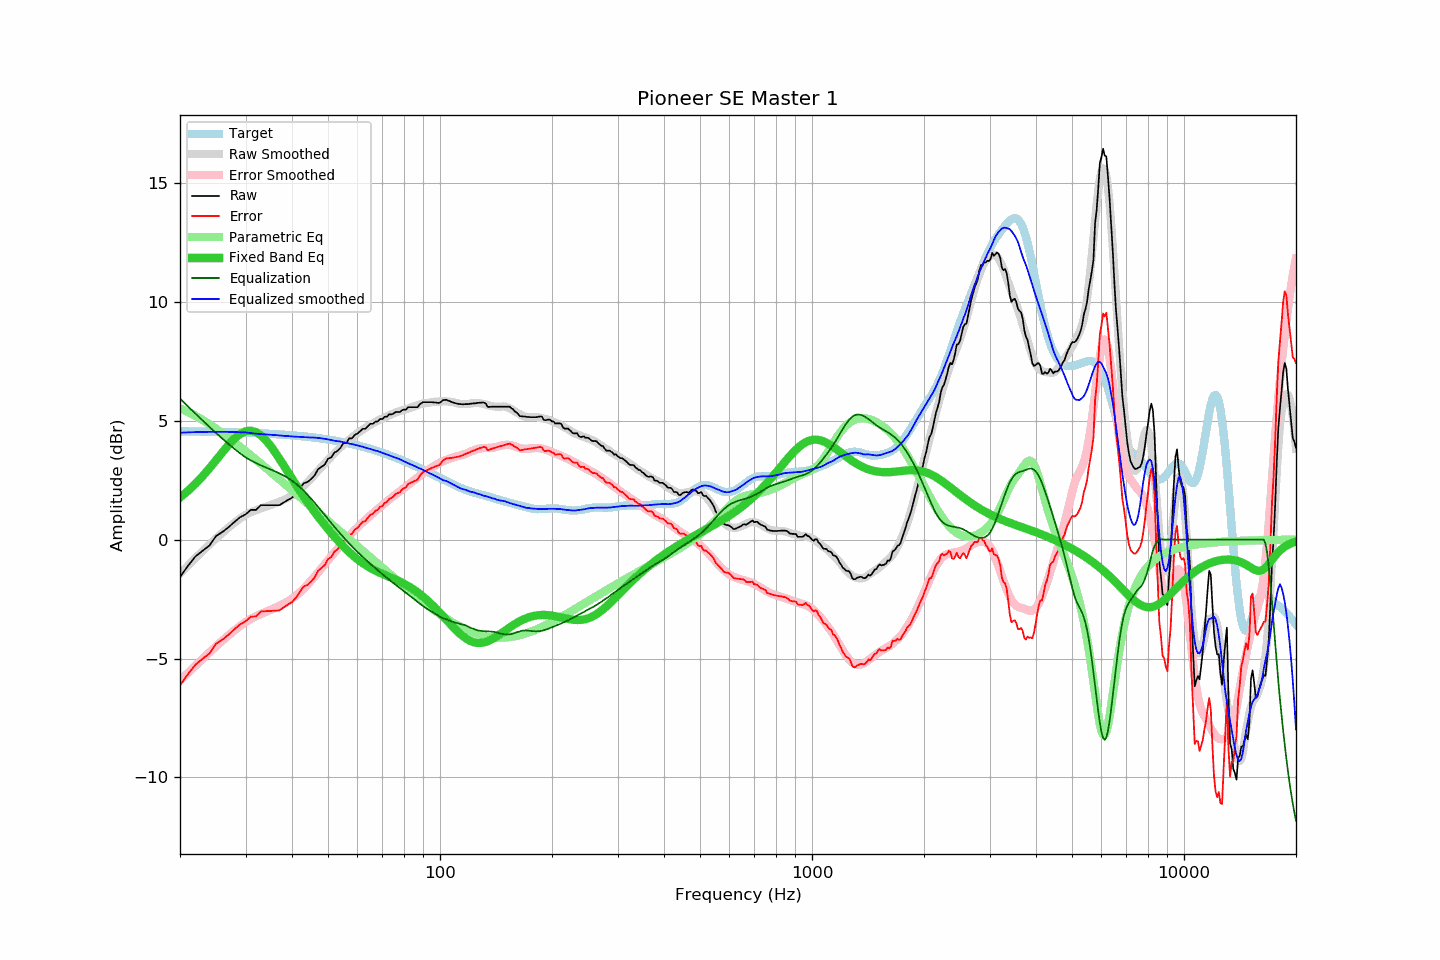

The data file committed next to this chart (first rows):
frequency, raw, error, smoothed, error_smoothed, equalization, parametric_eq, equalized_raw, equalized_smoothed, target
20, -1.57, -6.13, -1.43, -5.93, 5.93, 1.78, 4.37, 4.50, 4.56
21, -1.11, -5.66, -1.10, -5.61, 5.61, 2.05, 4.50, 4.51, 4.56
22, -0.71, -5.26, -0.78, -5.30, 5.30, 2.35, 4.60, 4.52, 4.55
23, -0.47, -5.01, -0.48, -5.01, 5.01, 2.67, 4.55, 4.53, 4.55
24, -0.25, -4.79, -0.21, -4.74, 4.74, 3.00, 4.49, 4.54, 4.54
25, 0.15, -4.38, 0.05, -4.49, 4.49, 3.35, 4.64, 4.54, 4.53
26, 0.32, -4.21, 0.29, -4.25, 4.25, 3.68, 4.57, 4.54, 4.53
27, 0.52, -4.00, 0.51, -4.03, 4.03, 3.99, 4.55, 4.53, 4.52
28, 0.74, -3.77, 0.71, -3.82, 3.82, 4.25, 4.56, 4.53, 4.51
29, 0.94, -3.56, 0.89, -3.63, 3.63, 4.44, 4.58, 4.52, 4.51
30, 1.06, -3.44, 1.05, -3.46, 3.46, 4.56, 4.53, 4.51, 4.50
31, 1.25, -3.24, 1.15, -3.33, 3.33, 4.58, 4.59, 4.48, 4.49
32, 1.25, -3.23, 1.24, -3.22, 3.22, 4.52, 4.47, 4.46, 4.48
33, 1.45, -3.02, 1.31, -3.13, 3.13, 4.39, 4.58, 4.44, 4.47
34, 1.45, -3.01, 1.39, -3.04, 3.04, 4.19, 4.49, 4.43, 4.46
35, 1.45, -3.00, 1.45, -2.96, 2.96, 3.95, 4.41, 4.41, 4.45
36, 1.45, -2.99, 1.53, -2.87, 2.87, 3.69, 4.33, 4.40, 4.44
37, 1.45, -2.98, 1.59, -2.79, 2.79, 3.41, 4.24, 4.38, 4.43
38, 1.56, -2.85, 1.67, -2.70, 2.70, 3.12, 4.26, 4.37, 4.42
39, 1.67, -2.73, 1.76, -2.59, 2.59, 2.84, 4.27, 4.36, 4.40
40, 1.76, -2.63, 1.86, -2.48, 2.48, 2.57, 4.24, 4.34, 4.39
41, 1.93, -2.44, 1.98, -2.36, 2.36, 2.31, 4.29, 4.33, 4.37
42, 2.16, -2.20, 2.11, -2.21, 2.21, 2.06, 4.38, 4.32, 4.36
43, 2.37, -1.97, 2.25, -2.06, 2.06, 1.82, 4.43, 4.31, 4.34
44, 2.42, -1.91, 2.41, -1.90, 1.90, 1.59, 4.32, 4.31, 4.33
45, 2.54, -1.77, 2.57, -1.73, 1.73, 1.37, 4.27, 4.30, 4.31
46, 2.70, -1.59, 2.74, -1.56, 1.56, 1.17, 4.26, 4.29, 4.29
47, 2.96, -1.31, 2.90, -1.38, 1.38, 0.97, 4.34, 4.28, 4.27
48, 3.06, -1.19, 3.06, -1.21, 1.21, 0.79, 4.27, 4.26, 4.25
49, 3.16, -1.07, 3.21, -1.03, 1.03, 0.61, 4.20, 4.24, 4.23
50, 3.40, -0.81, 3.35, -0.86, 0.86, 0.44, 4.27, 4.22, 4.21
51, 3.46, -0.73, 3.49, -0.70, 0.70, 0.28, 4.16, 4.19, 4.19
52, 3.66, -0.51, 3.62, -0.54, 0.54, 0.13, 4.21, 4.16, 4.17
53, 3.73, -0.41, 3.75, -0.39, 0.39, -0.02, 4.12, 4.14, 4.15
54, 3.86, -0.26, 3.88, -0.25, 0.25, -0.15, 4.11, 4.13, 4.12
55, 4.06, -0.04, 4.00, -0.10, 0.10, -0.28, 4.17, 4.10, 4.10
56, 4.06, -0.01, 4.10, 0.03, -0.03, -0.41, 4.03, 4.07, 4.07
57, 4.26, 0.21, 4.20, 0.16, -0.16, -0.52, 4.10, 4.04, 4.05
58, 4.26, 0.24, 4.31, 0.28, -0.28, -0.63, 3.98, 4.02, 4.02
59, 4.41, 0.42, 4.40, 0.40, -0.40, -0.73, 4.01, 3.99, 3.99
60, 4.46, 0.50, 4.48, 0.52, -0.52, -0.82, 3.95, 3.96, 3.97
61, 4.56, 0.62, 4.56, 0.62, -0.62, -0.91, 3.94, 3.94, 3.94
62, 4.66, 0.75, 4.63, 0.73, -0.73, -0.99, 3.93, 3.91, 3.91
63, 4.66, 0.78, 4.70, 0.83, -0.83, -1.06, 3.83, 3.88, 3.88
64, 4.77, 0.92, 4.77, 0.92, -0.92, -1.13, 3.85, 3.84, 3.85
65, 4.87, 1.05, 4.83, 1.02, -1.02, -1.19, 3.85, 3.81, 3.82
66, 4.87, 1.09, 4.89, 1.11, -1.11, -1.25, 3.76, 3.78, 3.79
67, 4.96, 1.21, 4.95, 1.20, -1.20, -1.30, 3.76, 3.75, 3.75
68, 4.97, 1.25, 5.01, 1.28, -1.28, -1.35, 3.69, 3.72, 3.72
69, 5.07, 1.38, 5.06, 1.37, -1.37, -1.39, 3.70, 3.69, 3.69
70, 5.07, 1.42, 5.10, 1.45, -1.45, -1.44, 3.62, 3.65, 3.66
71, 5.17, 1.55, 5.15, 1.53, -1.53, -1.48, 3.64, 3.62, 3.62
72, 5.17, 1.58, 5.19, 1.61, -1.61, -1.52, 3.56, 3.58, 3.59
73, 5.27, 1.72, 5.23, 1.68, -1.68, -1.56, 3.59, 3.55, 3.55
74, 5.27, 1.75, 5.27, 1.76, -1.76, -1.60, 3.51, 3.51, 3.52
75, 5.30, 1.82, 5.31, 1.83, -1.83, -1.64, 3.47, 3.48, 3.48
76, 5.37, 1.92, 5.35, 1.90, -1.90, -1.68, 3.47, 3.45, 3.45
77, 5.37, 1.96, 5.39, 1.97, -1.97, -1.72, 3.40, 3.42, 3.41
78, 5.37, 2.00, 5.41, 2.04, -2.04, -1.77, 3.34, 3.38, 3.38
79, 5.44, 2.10, 5.44, 2.10, -2.10, -1.81, 3.34, 3.33, 3.34
... 553 more rows
